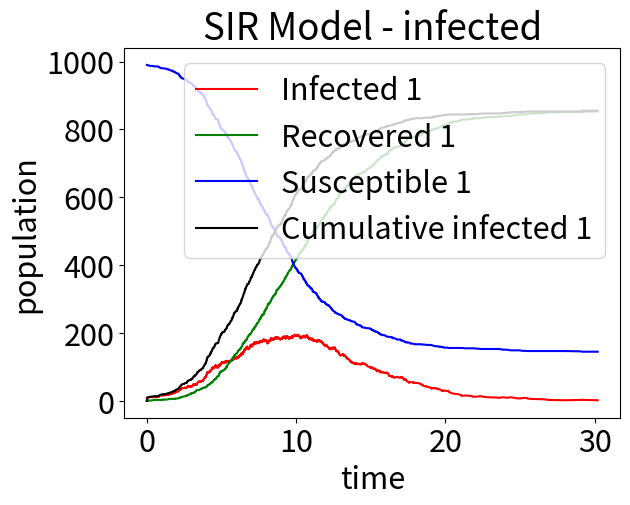

Source code (Python):
import numpy as np
import matplotlib.pyplot as plt

plt.rcParams.update({'font.size': 22})

beta, gamma = 0.9, 0.4
N = 1000
t_end = 30

Rs = []
ts = []
Is = []
Ss = []
CIs = []

for i in range(3):
    R = [0]
    t = [0]
    I = [10]
    S = [N - I[0]]
    CI = [0]

    j = 0

    while I[j] > 0 and t[j] < t_end:
        a = beta * S[j] * I[j] / N
        b = gamma * I[j]

        p_i = a / (a + b)
        p_r = b / (a + b)

        u1 = np.random.uniform(0, 1)
        u2 = np.random.uniform(0, 1)

        if 0 < u1 <= p_i:
            S.append(S[j] - 1)
            I.append(I[j] + 1)
            CI.append(R[j] + I[j])
            # R.append(R[int(t[j])])
            R.append(R[j])
        elif p_i < u1 < 1:
            S.append(S[j])
            I.append(I[j] - 1)
            CI.append(R[j] + I[j])
            # R.append(R[int(t[j])] + 1)
            R.append(R[j] + 1)
        
        if S[j] + I[j] + R[j] != N:
                print('Population: ' + str(S[j] + I[j] + R[j]))
        
        t.append(t[j] - np.log(u2) / (a + b))
        j += 1
    
    Rs.append(R)
    ts.append(t)
    Is.append(I)
    Ss.append(S)
    CIs.append(CI)

plt.title("SIR Model - infected")
plt.xlabel("time")
plt.ylabel("population")
plt.plot(ts[0], Is[0], color='r' , label='Infected 1')
plt.plot(ts[0], Rs[0], color='g', label='Recovered 1')
plt.plot(ts[0], Ss[0], color='b', label='Susceptible 1')
plt.plot(ts[0], CIs[0], color='k', label='Cumulative infected 1')

# plt.plot(ts[0], Is[0] + Rs[0] + Ss[0], color='k', label='Total 1')
# plt.plot(ts[1], Is[1], color='r', label='Infected 2')
# plt.plot(ts[2], Is[2], color='g', label='Infected 3')
plt.legend()
plt.show()